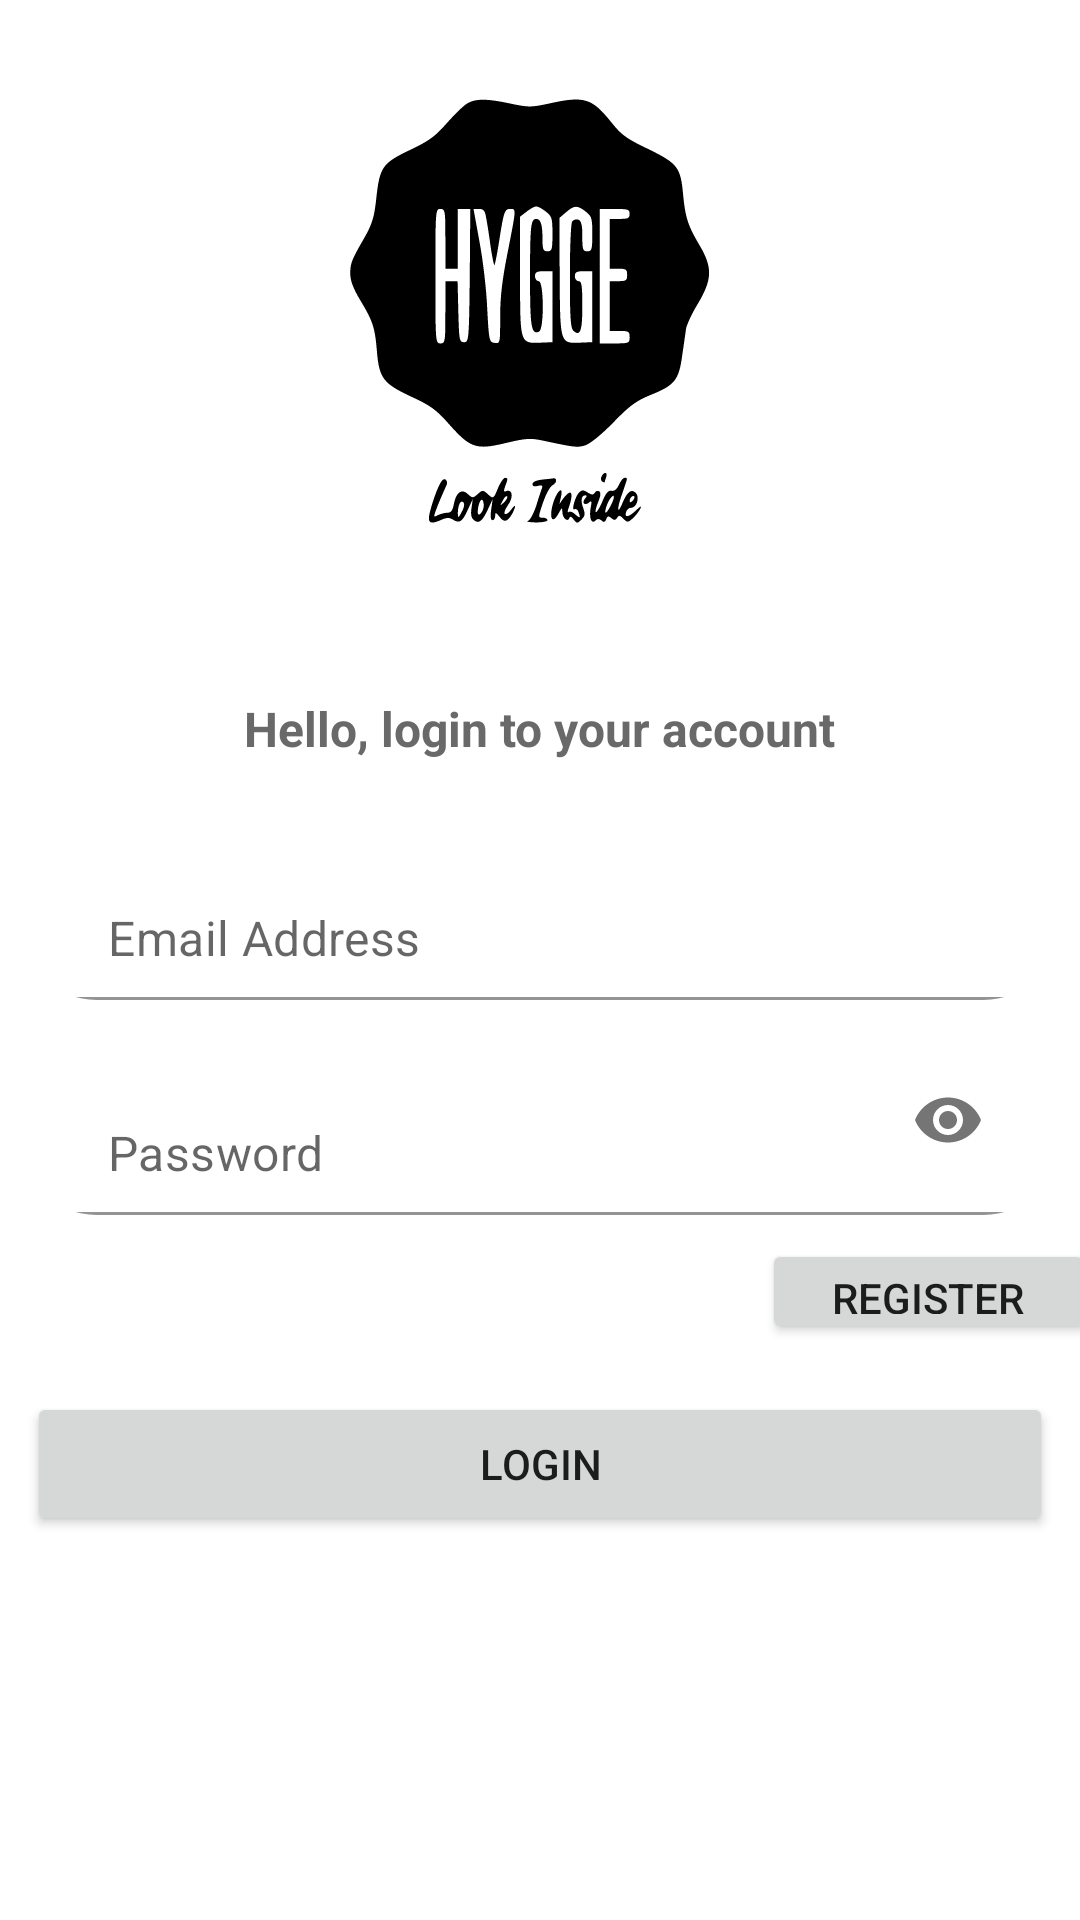

Layout XML and referenced resources for this Android screen:
<!-- AndroidManifest.xml: application theme Theme.MirrorApp -->
<!-- res/layout/activity_login_form.xml -->
<?xml version="1.0" encoding="utf-8"?>
<androidx.constraintlayout.widget.ConstraintLayout xmlns:android="http://schemas.android.com/apk/res/android"
    xmlns:app="http://schemas.android.com/apk/res-auto"
    xmlns:tools="http://schemas.android.com/tools"
    android:layout_width="match_parent"
    android:layout_height="match_parent"
    android:fitsSystemWindows="true"
    tools:context=".MainActivity">

    <ScrollView
        android:layout_width="match_parent"
        android:layout_height="match_parent"
        android:orientation="vertical"
        android:fillViewport="true"
        android:fitsSystemWindows="true"
        tools:context=".LoginActivity">

        <RelativeLayout
            android:layout_width="match_parent"
            android:layout_height="match_parent"
            android:orientation="vertical"
            android:scrollbarThumbHorizontal="@null"
            android:scrollbarThumbVertical="@null">

            <LinearLayout
                android:layout_width="match_parent"
                android:layout_height="581dp"
                android:layout_alignParentTop="true"
                android:layout_alignParentBottom="true"
                android:orientation="vertical">

                <ImageView
                    android:layout_width="match_parent"
                    android:layout_height="166dp"
                    android:layout_gravity="center"
                    android:layout_marginTop="24dp"
                    android:layout_marginBottom="32dp"
                    android:scaleType="centerInside"
                    app:srcCompat="@drawable/ic_hygge" />

                <TextView
                    android:layout_width="wrap_content"
                    android:layout_height="wrap_content"
                    android:layout_gravity="center"
                    android:layout_marginBottom="16dp"
                    android:paddingTop="10dp"
                    android:text="Hello, login to your account"
                    android:textColor="#696969"
                    android:textSize="16sp"
                    android:textStyle="bold" />

                <androidx.cardview.widget.CardView
                    android:layout_width="wrap_content"
                    android:layout_height="wrap_content"
                    android:layout_gravity="center"
                    android:layout_margin="8dp"
                    app:cardCornerRadius="24dp"
                    app:cardElevation="0dp">

                    <com.google.android.material.textfield.TextInputLayout
                        android:layout_width="match_parent"
                        android:layout_height="wrap_content"
                        android:gravity="center"
                        app:hintEnabled="false">

                        <com.google.android.material.textfield.TextInputEditText
                            android:id="@+id/et_username"
                            android:layout_width="wrap_content"
                            android:layout_height="wrap_content"
                            android:layout_gravity="center"
                            android:layout_marginLeft="12dp"
                            android:layout_marginRight="12dp"
                            android:background="@android:color/transparent"
                            android:drawableStart="@drawable/ic_person"
                            android:drawableLeft="@drawable/ic_person"
                            android:drawablePadding="12dp"
                            android:hint="Email Address"
                            android:imeOptions="actionNext"
                            android:minWidth="320dp"
                            android:minHeight="50dp"
                            android:singleLine="true" />
                    </com.google.android.material.textfield.TextInputLayout>
                </androidx.cardview.widget.CardView>

                <androidx.cardview.widget.CardView
                    android:layout_width="wrap_content"
                    android:layout_height="wrap_content"
                    android:layout_gravity="center"
                    android:layout_margin="8dp"
                    app:cardCornerRadius="24dp"
                    app:cardElevation="0dp">

                    <com.google.android.material.textfield.TextInputLayout
                        android:layout_width="match_parent"
                        android:layout_height="wrap_content"
                        android:gravity="center"
                        app:hintEnabled="false"
                        app:passwordToggleEnabled="true">

                        <EditText
                            android:id="@+id/et_password"
                            android:layout_width="wrap_content"
                            android:layout_height="wrap_content"
                            android:layout_gravity="center"
                            android:layout_marginLeft="12dp"
                            android:layout_marginRight="12dp"
                            android:background="@android:color/transparent"
                            android:drawableStart="@drawable/ic_lock"
                            android:drawableLeft="@drawable/ic_lock"
                            android:drawablePadding="12dp"
                            android:hint="Password"
                            android:imeOptions="actionDone"
                            android:inputType="textPassword"
                            android:minWidth="320dp"
                            android:minHeight="50dp" />
                    </com.google.android.material.textfield.TextInputLayout>
                </androidx.cardview.widget.CardView>

                <LinearLayout
                    android:layout_width="365dp"
                    android:layout_height="wrap_content"
                    android:orientation="horizontal">

                    <TextView
                        android:id="@+id/login_error"
                        android:layout_width="219dp"
                        android:layout_height="wrap_content"
                        android:layout_gravity="left"
                        android:layout_marginLeft="35dp"
                        android:layout_marginTop="16dp"
                        android:textColor="#EF0000" />

                    <Button
                        android:id="@+id/register"
                        android:layout_width="105dp"
                        android:layout_height="match_parent"
                        android:layout_weight="1"
                        android:text="Register" />
                </LinearLayout>

                <Button
                    android:id="@+id/button_login"
                    android:layout_width="342dp"
                    android:layout_height="wrap_content"
                    android:layout_gravity="center"
                    android:layout_marginTop="16dp"
                    android:text="LogIn" />

                <LinearLayout
                    android:id="@+id/social_layout"
                    android:layout_width="match_parent"
                    android:layout_height="wrap_content"
                    android:layout_marginTop="16dp"
                    android:gravity="center"
                    android:orientation="vertical">


                    <LinearLayout
                        android:layout_width="wrap_content"
                        android:layout_height="wrap_content"></LinearLayout>

                    <ProgressBar
                        android:id="@+id/progressBar"
                        android:layout_width="73dp"
                        android:layout_height="105dp"
                        android:visibility="gone" />
                </LinearLayout>
            </LinearLayout>
        </RelativeLayout>
    </ScrollView>


</androidx.constraintlayout.widget.ConstraintLayout>
<!-- resources referenced by this layout -->
<resources>
  <!-- drawable ic_hygge: vector/xml drawable (drawable, 5599 chars, omitted) -->
  <style name="Theme.MirrorApp" parent="Theme.MaterialComponents.DayNight.DarkActionBar">
          
          <item name="colorPrimary">@color/black</item>
          <item name="colorPrimaryVariant">@color/black</item>
          <item name="colorOnPrimary">@color/white</item>
          
          <item name="colorSecondary">@color/teal_200</item>
          <item name="colorSecondaryVariant">@color/teal_700</item>
          <item name="colorOnSecondary">@color/black</item>
          
          <item name="android:statusBarColor" tools:targetApi="l">?attr/colorPrimaryVariant</item>
          
      </style>
  <!-- not gathered from this repository: default colours our renderer supplied (Android Studio template values) -->
  <color name="teal_200">#FF03DAC5</color>
  <color name="teal_700">#FF018786</color>
  <color name="black">#FF000000</color>
  <color name="white">#FFFFFFFF</color>
</resources>
